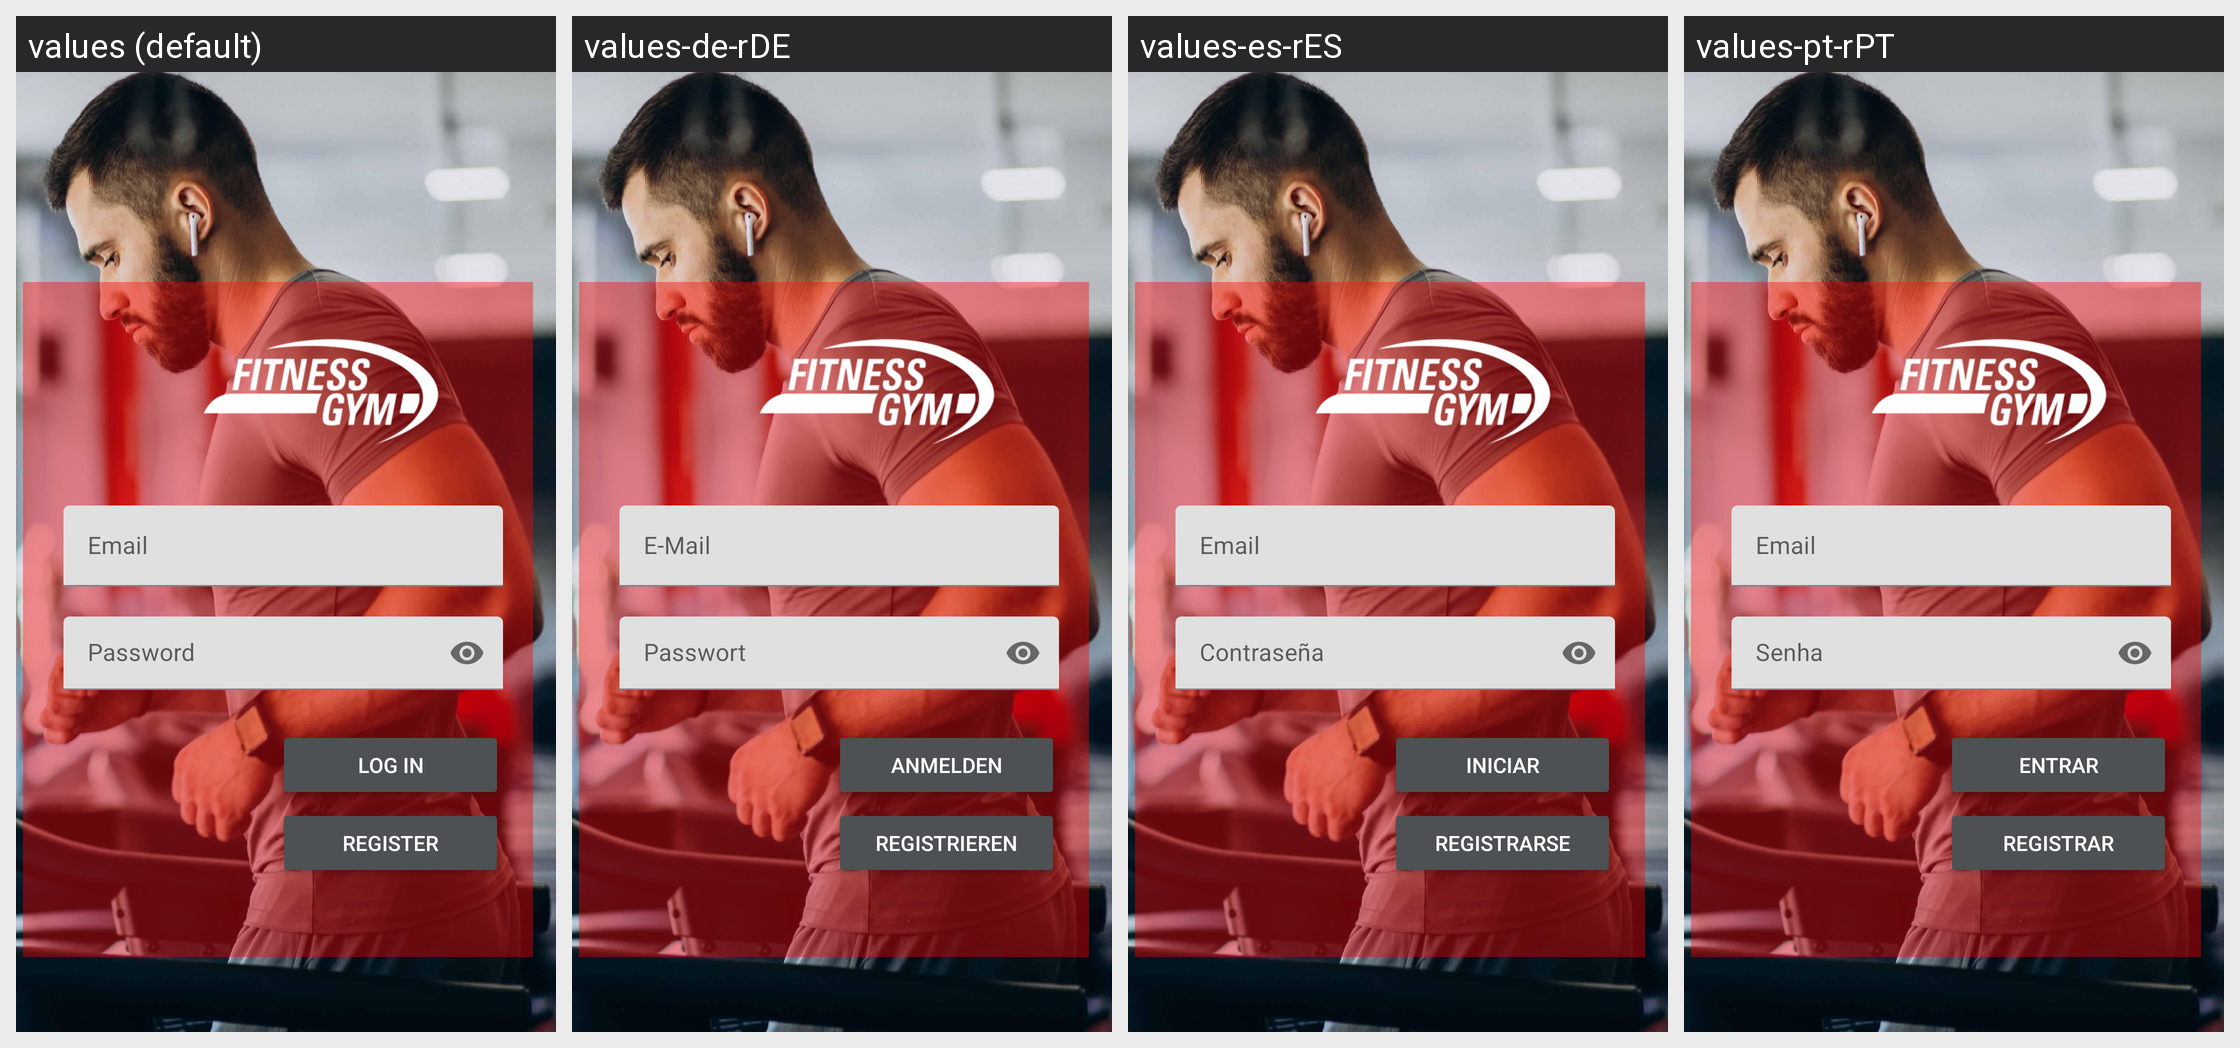

Here is an Android app screen in its default locale and in the app's own translations. Write out the translated-string differences for the strings that appear on this screen.
Android screen res/layout/activity_login.xml rendered under 4 locales, left to right: values (default), values-de-rDE, values-es-rES, values-pt-rPT. Device: Nexus 5 (rendered at 1080×1920; each locale shown at half size, 540×960, under a caption strip naming it); theme Theme.FitnessGym.
Strings drawn on this screen, with the default value and each locale's value (text and hints the layout hard-codes, and strings that could not be matched under every locale, appear in the picture but are not listed):

register
  values: Register
  values-de-rDE: Registrieren
  values-es-rES: Registrarse
  values-pt-rPT: Registrar

password
  values: Password
  values-de-rDE: Passwort
  values-es-rES: Contraseña
  values-pt-rPT: Senha

email
  values: Email
  values-de-rDE: E-Mail
  values-es-rES: Email
  values-pt-rPT: Email

log_in
  values: Log In
  values-de-rDE: Anmelden
  values-es-rES: Iniciar
  values-pt-rPT: Entrar
